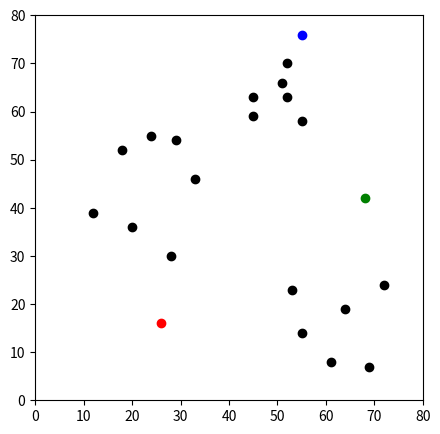
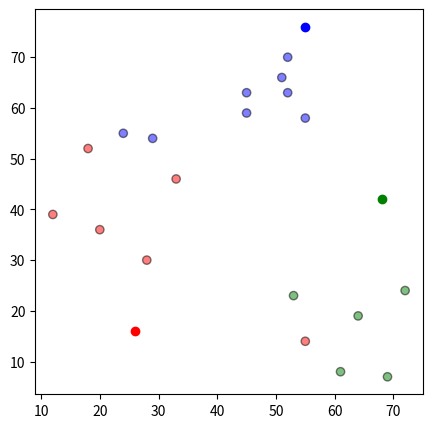
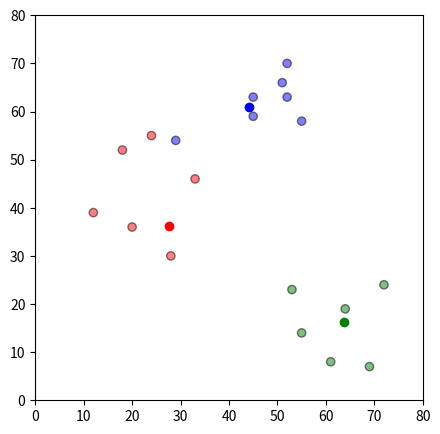
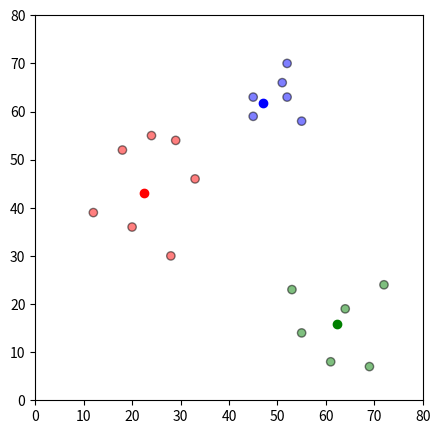

Reproduce these figures in Python, in order.
import pandas as pd
import numpy as np
import matplotlib.pyplot as plt
# %matplotlib inline

df = pd.DataFrame({
    'x': [12, 20, 28, 18, 29, 33, 24, 45, 45, 52, 51, 52, 55, 53, 55, 61, 64, 69, 72],
    'y': [39, 36, 30, 52, 54, 46, 55, 59, 63, 70, 66, 63, 58, 23, 14, 8, 19, 7, 24]
})

np.random.seed(200)
k = 3
# centroids[i] = [x, y]
centroids = {
    i+1: [np.random.randint(0, 80), np.random.randint(0, 80)]
    for i in range(k)
}
    
fig = plt.figure(figsize=(5, 5))
plt.scatter(df['x'], df['y'], color='k')
colmap = {1: 'r', 2: 'g', 3: 'b'}
for i in centroids.keys():
    plt.scatter(*centroids[i], color=colmap[i])
plt.xlim(0, 80)
plt.ylim(0, 80)
plt.show()

## Assignment Stage

def assignment(df, centroids):
    for i in centroids.keys():
        # sqrt((x1 - x2)^2 - (y1 - y2)^2)
        df['distance_from_{}'.format(i)] = (
            np.sqrt(
                (df['x'] - centroids[i][0]) ** 2
                + (df['y'] - centroids[i][1]) ** 2
            )
        )
    centroid_distance_cols = ['distance_from_{}'.format(i) for i in centroids.keys()]
    df['closest'] = df.loc[:, centroid_distance_cols].idxmin(axis=1)
    df['closest'] = df['closest'].map(lambda x: int(x.lstrip('distance_from_')))
    df['color'] = df['closest'].map(lambda x: colmap[x])
    return df

## Update Stage

import copy

old_centroids = copy.deepcopy(centroids)

def update(k):
    for i in centroids.keys():
        centroids[i][0] = np.mean(df[df['closest'] == i]['x'])
        centroids[i][1] = np.mean(df[df['closest'] == i]['y'])
    return k

# Repeat Assigment Stage
df = assignment(df, centroids)

# Plot results
fig = plt.figure(figsize=(5, 5))
plt.scatter(df['x'], df['y'], color=df['color'], alpha=0.5, edgecolor='k')
for i in centroids.keys():
    plt.scatter(*centroids[i], color=colmap[i])

# Continue until all assigned categories don't change any more
while True:
    old_centroids = df['closest'].copy(deep=True)
    centroids = update(centroids)
    df = assignment(df, centroids)
    if old_centroids.equals(df['closest']):
        break
    fig = plt.figure(figsize=(5, 5))
    plt.scatter(df['x'], df['y'], color=df['color'], alpha=0.5, edgecolor='k')
    for i in centroids.keys():
        plt.scatter(*centroids[i], color=colmap[i])
    plt.xlim(0, 80)
    plt.ylim(0, 80)
    plt.show()
